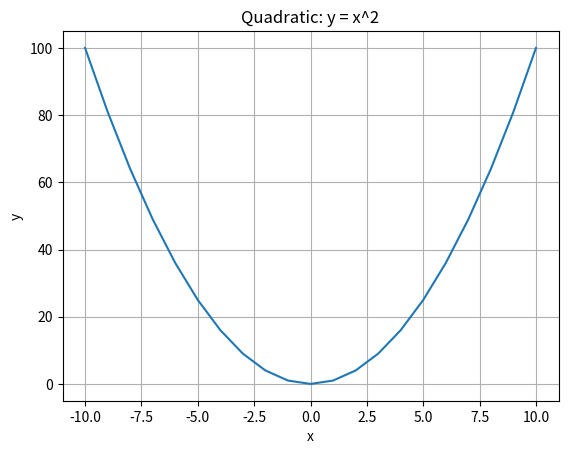

The script that saved this image:
import matplotlib.pyplot as plt

x_values = []
y_values = []

# y = x^2
for x in range(-10, 11):
    x_values.append(x)
    y_values.append(x ** 2)

plt.plot(x_values, y_values)
plt.title('Quadratic: y = x^2')
plt.xlabel('x')
plt.ylabel('y')
plt.grid(True)
plt.show()
